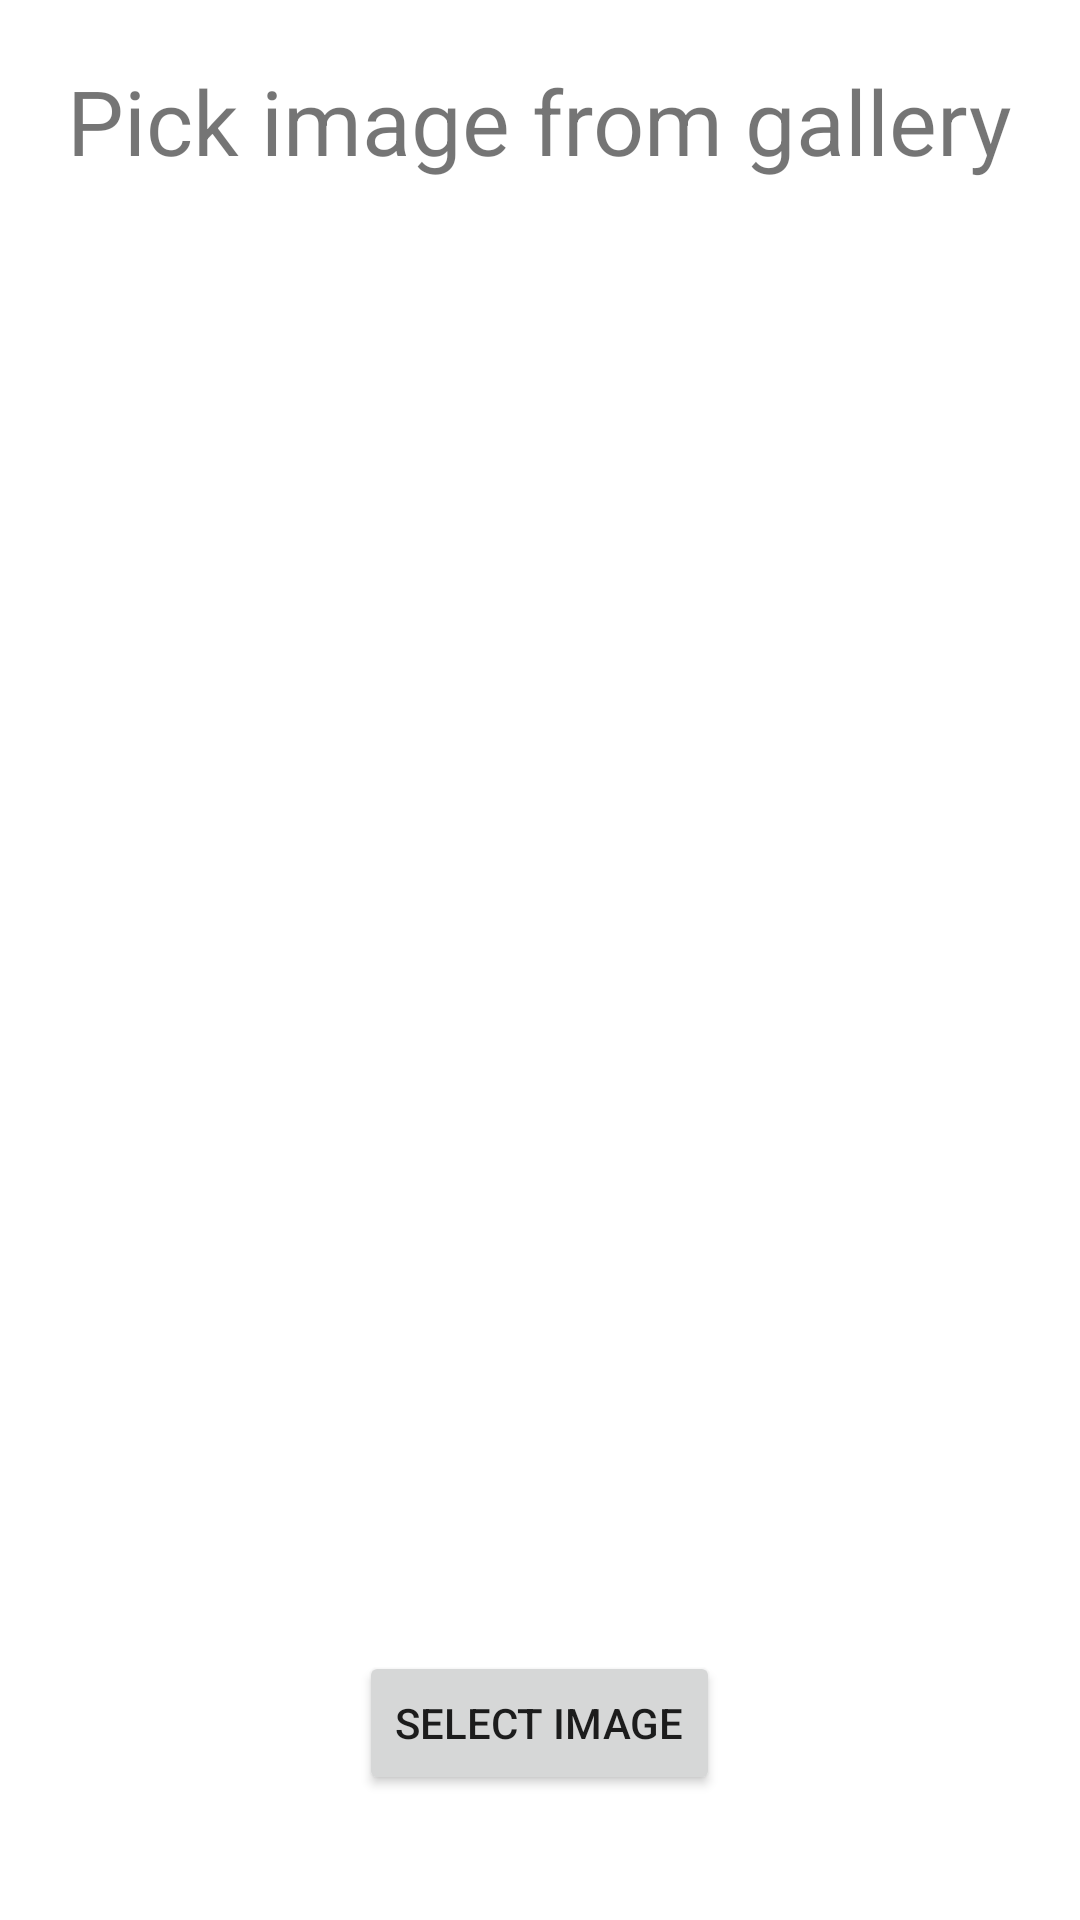

Reconstruct the res/layout file that produces this screen, plus the resources it refers to.
<!-- AndroidManifest.xml: application theme Theme.PickImageApp -->
<!-- res/layout/activity_main.xml -->
<?xml version="1.0" encoding="utf-8"?>
<LinearLayout xmlns:android="http://schemas.android.com/apk/res/android"
    xmlns:app="http://schemas.android.com/apk/res-auto"
    xmlns:tools="http://schemas.android.com/tools"
    android:layout_width="match_parent"
    android:layout_height="match_parent"
    android:orientation="vertical"
    tools:context=".MainActivity">
<TextView
    android:layout_width="wrap_content"
    android:layout_height="wrap_content"
    android:text="Pick image from gallery"
    android:layout_gravity="center"
    android:textSize="30dp"
    android:layout_margin="20dp"/>
   <ImageView
       android:layout_width="250dp"
       android:layout_height="250dp"
       android:layout_gravity="center"
       android:gravity="center"
       android:layout_margin="100dp"
       android:id="@+id/image"
       />
    <Button
        android:layout_width="wrap_content"
        android:layout_height="wrap_content"
        android:layout_margin="20dp"
        android:layout_gravity="center"
        android:id="@+id/button"
        android:text="Select Image"/>

    <Button
        android:layout_width="wrap_content"
        android:layout_height="wrap_content"
        android:layout_margin="20dp"
        android:layout_gravity="center"
        android:id="@+id/button2"
        android:text="Next"/>

</LinearLayout>
<!-- resources referenced by this layout -->
<resources>
  <style name="Theme.PickImageApp" parent="Theme.MaterialComponents.DayNight.DarkActionBar">
          
          <item name="colorPrimary">@color/purple_500</item>
          <item name="colorPrimaryVariant">@color/purple_700</item>
          <item name="colorOnPrimary">@color/white</item>
          
          <item name="colorSecondary">@color/teal_200</item>
          <item name="colorSecondaryVariant">@color/teal_700</item>
          <item name="colorOnSecondary">@color/black</item>
          
          <item name="android:statusBarColor">?attr/colorPrimaryVariant</item>
          
      </style>
  <!-- not gathered from this repository: default colours our renderer supplied (Android Studio template values) -->
  <color name="purple_500">#FF6200EE</color>
  <color name="purple_700">#FF3700B3</color>
  <color name="teal_200">#FF03DAC5</color>
  <color name="teal_700">#FF018786</color>
  <color name="black">#FF000000</color>
  <color name="white">#FFFFFFFF</color>
</resources>
